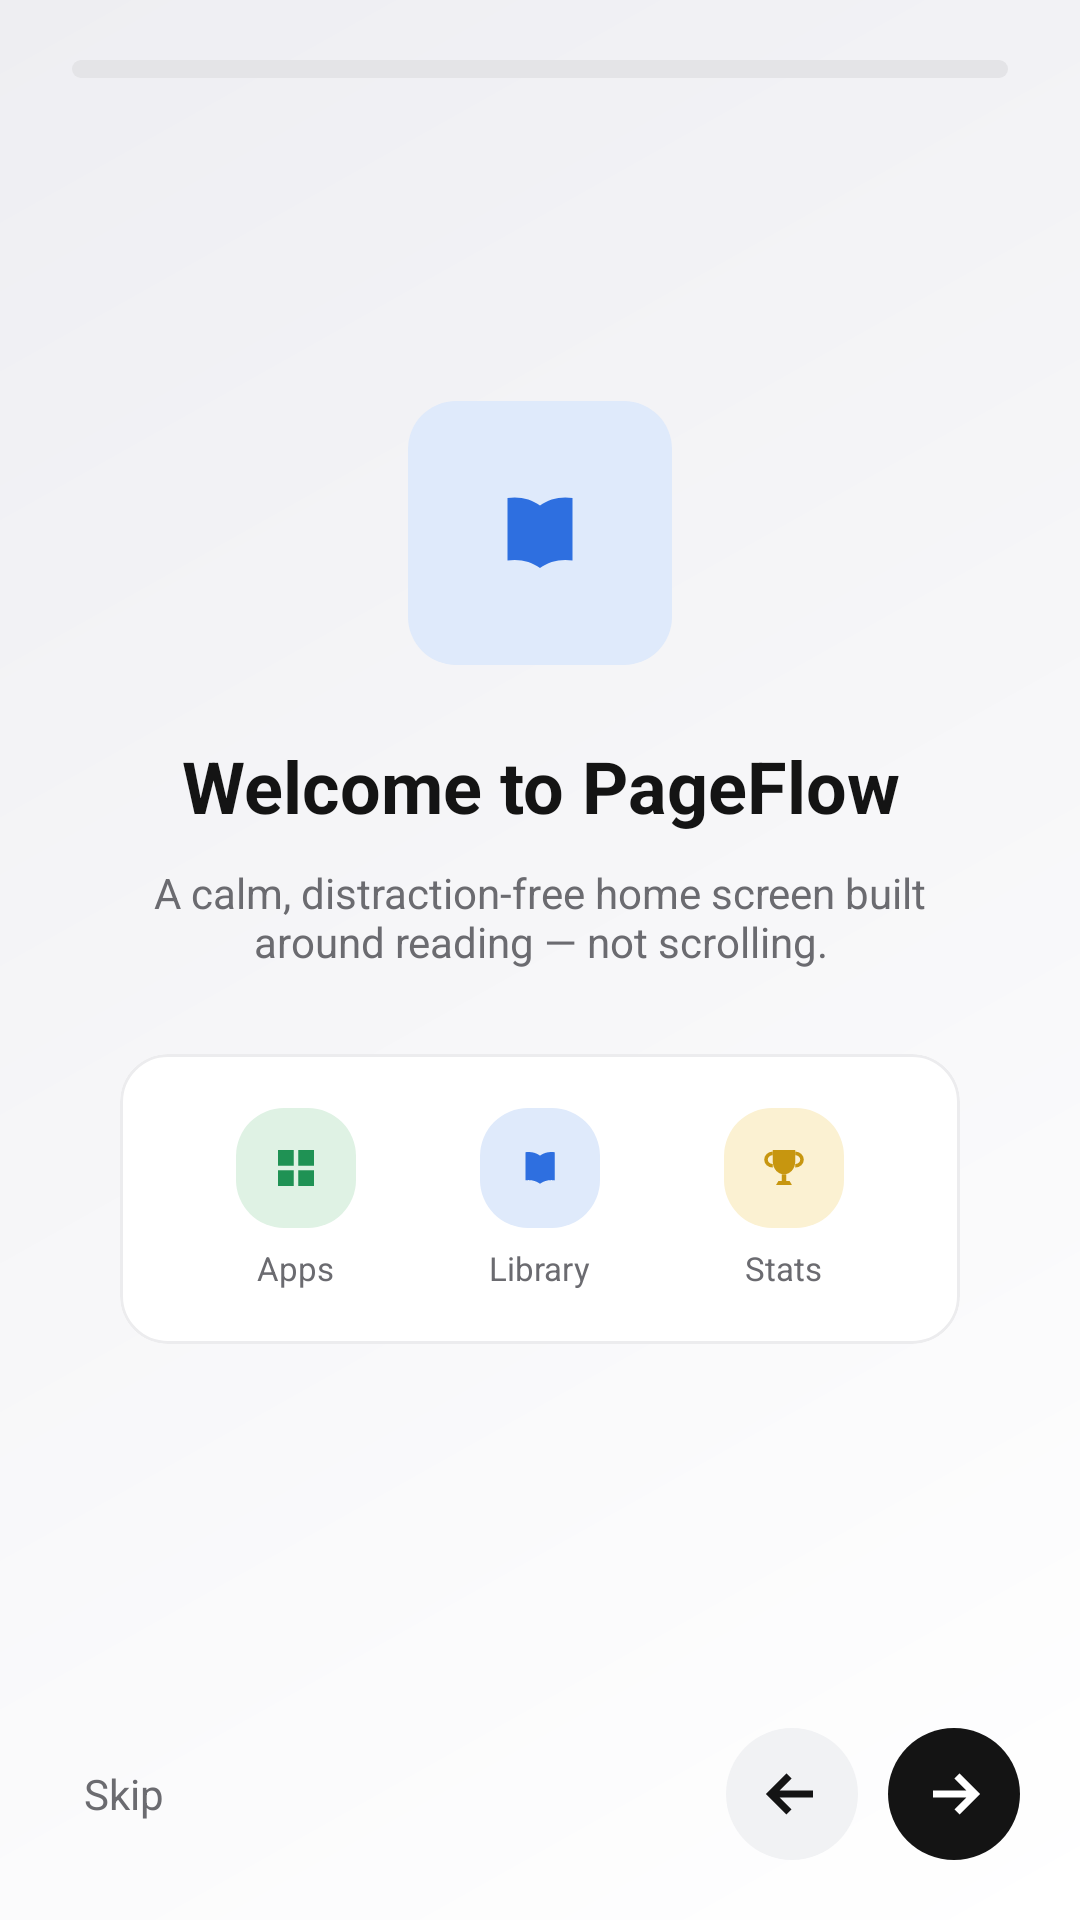

Layout XML and referenced resources for this Android screen:
<!-- AndroidManifest.xml: application theme Theme.PageFlowLauncher -->
<!-- res/layout/activity_onboarding.xml -->
<?xml version="1.0" encoding="utf-8"?>
<LinearLayout xmlns:android="http://schemas.android.com/apk/res/android"
    xmlns:app="http://schemas.android.com/apk/res-auto"
    android:layout_width="match_parent"
    android:layout_height="match_parent"
    android:orientation="vertical"
    android:background="@drawable/bg_onboarding_gradient">

    <ProgressBar
        android:id="@+id/onboardingProgress"
        style="?android:attr/progressBarStyleHorizontal"
        android:layout_width="match_parent"
        android:layout_height="6dp"
        android:layout_marginHorizontal="24dp"
        android:layout_marginTop="20dp"
        android:max="100"
        android:progressDrawable="@drawable/progress_onboarding" />

    <ViewFlipper
        android:id="@+id/stepFlipper"
        android:layout_width="match_parent"
        android:layout_height="0dp"
        android:layout_weight="1"
        android:padding="28dp">

        
        <LinearLayout
            android:layout_width="match_parent"
            android:layout_height="match_parent"
            android:orientation="vertical"
            android:gravity="center">

            <FrameLayout android:layout_width="88dp" android:layout_height="88dp" android:background="@drawable/bg_badge_blue">
                <ImageView android:layout_width="40dp" android:layout_height="40dp" android:layout_gravity="center" android:src="@drawable/ic_book" app:tint="@color/badge_blue_fg" />
            </FrameLayout>

            <TextView
                android:layout_width="280dp"
                android:layout_height="wrap_content"
                android:layout_marginTop="24dp"
                android:gravity="center"
                android:text="@string/onboarding_welcome_title"
                android:textSize="24sp"
                android:textStyle="bold"
                android:textColor="@color/text_primary" />

            <TextView
                android:layout_width="270dp"
                android:layout_height="wrap_content"
                android:layout_marginTop="10dp"
                android:gravity="center"
                android:text="@string/onboarding_welcome_body"
                android:textSize="14sp"
                android:textColor="@color/text_secondary" />

            <com.google.android.material.card.MaterialCardView
                android:layout_width="280dp"
                android:layout_height="wrap_content"
                android:layout_marginTop="28dp"
                app:cardBackgroundColor="@color/bg_card"
                app:cardCornerRadius="16dp"
                app:strokeWidth="1dp"
                app:strokeColor="@color/card_stroke"
                app:cardElevation="0dp">

                <LinearLayout
                    android:layout_width="match_parent"
                    android:layout_height="wrap_content"
                    android:orientation="horizontal"
                    android:padding="18dp">

                    <LinearLayout android:layout_width="0dp" android:layout_height="wrap_content" android:layout_weight="1" android:orientation="vertical" android:gravity="center_horizontal">
                        <FrameLayout android:layout_width="40dp" android:layout_height="40dp" android:background="@drawable/bg_badge_green">
                            <ImageView android:layout_width="18dp" android:layout_height="18dp" android:layout_gravity="center" android:src="@drawable/ic_grid" app:tint="@color/badge_green_fg" />
                        </FrameLayout>
                        <TextView android:layout_width="wrap_content" android:layout_height="wrap_content" android:layout_marginTop="6dp" android:text="@string/nav_apps" android:textSize="11sp" android:textColor="@color/text_secondary" />
                    </LinearLayout>

                    <LinearLayout android:layout_width="0dp" android:layout_height="wrap_content" android:layout_weight="1" android:orientation="vertical" android:gravity="center_horizontal">
                        <FrameLayout android:layout_width="40dp" android:layout_height="40dp" android:background="@drawable/bg_badge_blue">
                            <ImageView android:layout_width="18dp" android:layout_height="18dp" android:layout_gravity="center" android:src="@drawable/ic_book" app:tint="@color/badge_blue_fg" />
                        </FrameLayout>
                        <TextView android:layout_width="wrap_content" android:layout_height="wrap_content" android:layout_marginTop="6dp" android:text="@string/nav_library" android:textSize="11sp" android:textColor="@color/text_secondary" />
                    </LinearLayout>

                    <LinearLayout android:layout_width="0dp" android:layout_height="wrap_content" android:layout_weight="1" android:orientation="vertical" android:gravity="center_horizontal">
                        <FrameLayout android:layout_width="40dp" android:layout_height="40dp" android:background="@drawable/bg_badge_yellow">
                            <ImageView android:layout_width="18dp" android:layout_height="18dp" android:layout_gravity="center" android:src="@drawable/ic_trophy" app:tint="@color/badge_yellow_fg" />
                        </FrameLayout>
                        <TextView android:layout_width="wrap_content" android:layout_height="wrap_content" android:layout_marginTop="6dp" android:text="@string/nav_stats" android:textSize="11sp" android:textColor="@color/text_secondary" />
                    </LinearLayout>
                </LinearLayout>
            </com.google.android.material.card.MaterialCardView>
        </LinearLayout>

        
        <LinearLayout
            android:layout_width="match_parent"
            android:layout_height="match_parent"
            android:orientation="vertical"
            android:gravity="center">

            <FrameLayout android:layout_width="88dp" android:layout_height="88dp" android:background="@drawable/bg_badge_green">
                <ImageView android:layout_width="40dp" android:layout_height="40dp" android:layout_gravity="center" android:src="@drawable/ic_grid" app:tint="@color/badge_green_fg" />
            </FrameLayout>

            <TextView
                android:layout_width="280dp"
                android:layout_height="wrap_content"
                android:layout_marginTop="24dp"
                android:gravity="center"
                android:text="@string/onboarding_default_title"
                android:textSize="22sp"
                android:textStyle="bold"
                android:textColor="@color/text_primary" />

            <TextView
                android:layout_width="270dp"
                android:layout_height="wrap_content"
                android:layout_marginTop="10dp"
                android:gravity="center"
                android:text="@string/onboarding_default_body"
                android:textSize="14sp"
                android:textColor="@color/text_secondary" />

            <Button
                android:id="@+id/setDefaultLauncherButton"
                android:layout_width="wrap_content"
                android:layout_height="wrap_content"
                android:layout_marginTop="28dp"
                android:background="@drawable/bg_primary_button"
                android:textColor="@color/primary_button_fg"
                android:paddingHorizontal="22dp"
                android:text="@string/set_as_default" />

            <TextView
                android:id="@+id/defaultLauncherStatus"
                android:layout_width="wrap_content"
                android:layout_height="wrap_content"
                android:layout_marginTop="10dp"
                android:textSize="13sp"
                android:textColor="@color/text_tertiary" />
        </LinearLayout>

        
        <LinearLayout
            android:layout_width="match_parent"
            android:layout_height="match_parent"
            android:orientation="vertical"
            android:gravity="center">

            <FrameLayout android:layout_width="88dp" android:layout_height="88dp" android:background="@drawable/bg_badge_yellow">
                <ImageView android:layout_width="40dp" android:layout_height="40dp" android:layout_gravity="center" android:src="@drawable/ic_trophy" app:tint="@color/badge_yellow_fg" />
            </FrameLayout>

            <TextView
                android:layout_width="280dp"
                android:layout_height="wrap_content"
                android:layout_marginTop="24dp"
                android:gravity="center"
                android:text="@string/onboarding_done_title"
                android:textSize="24sp"
                android:textStyle="bold"
                android:textColor="@color/text_primary" />

            <TextView
                android:layout_width="270dp"
                android:layout_height="wrap_content"
                android:layout_marginTop="10dp"
                android:gravity="center"
                android:text="@string/onboarding_done_body"
                android:textSize="14sp"
                android:textColor="@color/text_secondary" />
        </LinearLayout>

    </ViewFlipper>

    <LinearLayout
        android:layout_width="match_parent"
        android:layout_height="wrap_content"
        android:orientation="horizontal"
        android:padding="20dp"
        android:gravity="center_vertical">

        <TextView
            android:id="@+id/skipButton"
            android:layout_width="wrap_content"
            android:layout_height="wrap_content"
            android:padding="8dp"
            android:text="@string/skip"
            android:textSize="14sp"
            android:textColor="@color/text_secondary" />

        <Space android:layout_width="0dp" android:layout_height="1dp" android:layout_weight="1" />

        <ImageButton
            android:id="@+id/backButton"
            android:layout_width="44dp"
            android:layout_height="44dp"
            android:layout_marginEnd="10dp"
            android:background="@drawable/bg_muted_circle"
            android:src="@drawable/ic_arrow_left"
            android:contentDescription="@string/back"
            app:tint="@color/text_primary" />

        <ImageButton
            android:id="@+id/nextButton"
            android:layout_width="44dp"
            android:layout_height="44dp"
            android:background="@drawable/bg_primary_circle"
            android:src="@drawable/ic_arrow_right"
            android:contentDescription="@string/next" />
    </LinearLayout>

</LinearLayout>
<!-- resources referenced by this layout -->
<resources>
  <color name="badge_blue_fg">#2E6FE0</color>
  <color name="badge_green_fg">#1F9254</color>
  <color name="badge_yellow_fg">#C7960F</color>
  <color name="bg_card">#FFFFFF</color>
  <color name="card_stroke">#ECECEE</color>
  <color name="primary_button_fg">#FFFFFF</color>
  <color name="text_primary">#141414</color>
  <color name="text_secondary">#6B6B70</color>
  <color name="text_tertiary">#9A9AA0</color>
  <!-- drawable bg_badge_blue (drawable) -->
  <?xml version="1.0" encoding="utf-8"?>
  <shape xmlns:android="http://schemas.android.com/apk/res/android" android:shape="rectangle">
      <solid android:color="@color/badge_blue_bg" />
      <corners android:radius="16dp" />
  </shape>
  <!-- drawable bg_badge_green (drawable) -->
  <?xml version="1.0" encoding="utf-8"?>
  <shape xmlns:android="http://schemas.android.com/apk/res/android" android:shape="rectangle">
      <solid android:color="@color/badge_green_bg" />
      <corners android:radius="16dp" />
  </shape>
  <!-- drawable bg_badge_yellow (drawable) -->
  <?xml version="1.0" encoding="utf-8"?>
  <shape xmlns:android="http://schemas.android.com/apk/res/android" android:shape="rectangle">
      <solid android:color="@color/badge_yellow_bg" />
      <corners android:radius="16dp" />
  </shape>
  <!-- drawable bg_muted_circle (drawable) -->
  <?xml version="1.0" encoding="utf-8"?>
  <shape xmlns:android="http://schemas.android.com/apk/res/android" android:shape="oval">
      <solid android:color="@color/field_bg" />
  </shape>
  <!-- drawable bg_onboarding_gradient (drawable) -->
  <?xml version="1.0" encoding="utf-8"?>
  <shape xmlns:android="http://schemas.android.com/apk/res/android" android:shape="rectangle">
      <gradient
          android:angle="135"
          android:startColor="#FFFFFF"
          android:endColor="#EEEEF2"
          android:type="linear" />
  </shape>
  <!-- drawable bg_primary_button (drawable) -->
  <?xml version="1.0" encoding="utf-8"?>
  <shape xmlns:android="http://schemas.android.com/apk/res/android" android:shape="rectangle">
      <solid android:color="@color/primary_button_bg" />
      <corners android:radius="14dp" />
  </shape>
  <!-- drawable bg_primary_circle (drawable) -->
  <?xml version="1.0" encoding="utf-8"?>
  <shape xmlns:android="http://schemas.android.com/apk/res/android" android:shape="oval">
      <solid android:color="@color/primary_button_bg" />
  </shape>
  <!-- drawable ic_arrow_left (drawable) -->
  <vector xmlns:android="http://schemas.android.com/apk/res/android"
      android:width="24dp" android:height="24dp"
      android:viewportWidth="24" android:viewportHeight="24">
      <path
          android:strokeColor="#FF000000"
          android:strokeWidth="2.4"
          android:pathData="M19,12 L5,12 M11,6 L5,12 L11,18" />
  </vector>
  <string name="back">Back</string>
  <string name="nav_apps">Apps</string>
  <string name="nav_library">Library</string>
  <string name="nav_stats">Stats</string>
  <string name="next">Next</string>
  <string name="onboarding_default_body">Set PageFlow as your default home screen to replace the clutter with something calmer.</string>
  <string name="onboarding_default_title">Your Distraction-Free Launcher</string>
  <string name="onboarding_done_body">Import a book from the Library, pin a few favorite apps to Home, and start building your streak.</string>
  <string name="onboarding_done_title">You\'re all set</string>
  <string name="onboarding_welcome_body">A calm, distraction-free home screen built around reading — not scrolling.</string>
  <string name="onboarding_welcome_title">Welcome to PageFlow</string>
  <string name="set_as_default">Set as default home screen</string>
  <string name="skip">Skip</string>
  <color name="badge_blue_bg">#DFEAFB</color>
  <color name="badge_green_bg">#DFF2E4</color>
  <color name="badge_yellow_bg">#FBF1D2</color>
  <color name="field_bg">#F1F2F4</color>
  <color name="primary_button_bg">#141414</color>
  <color name="bg_screen">#F7F7F8</color>
</resources>
